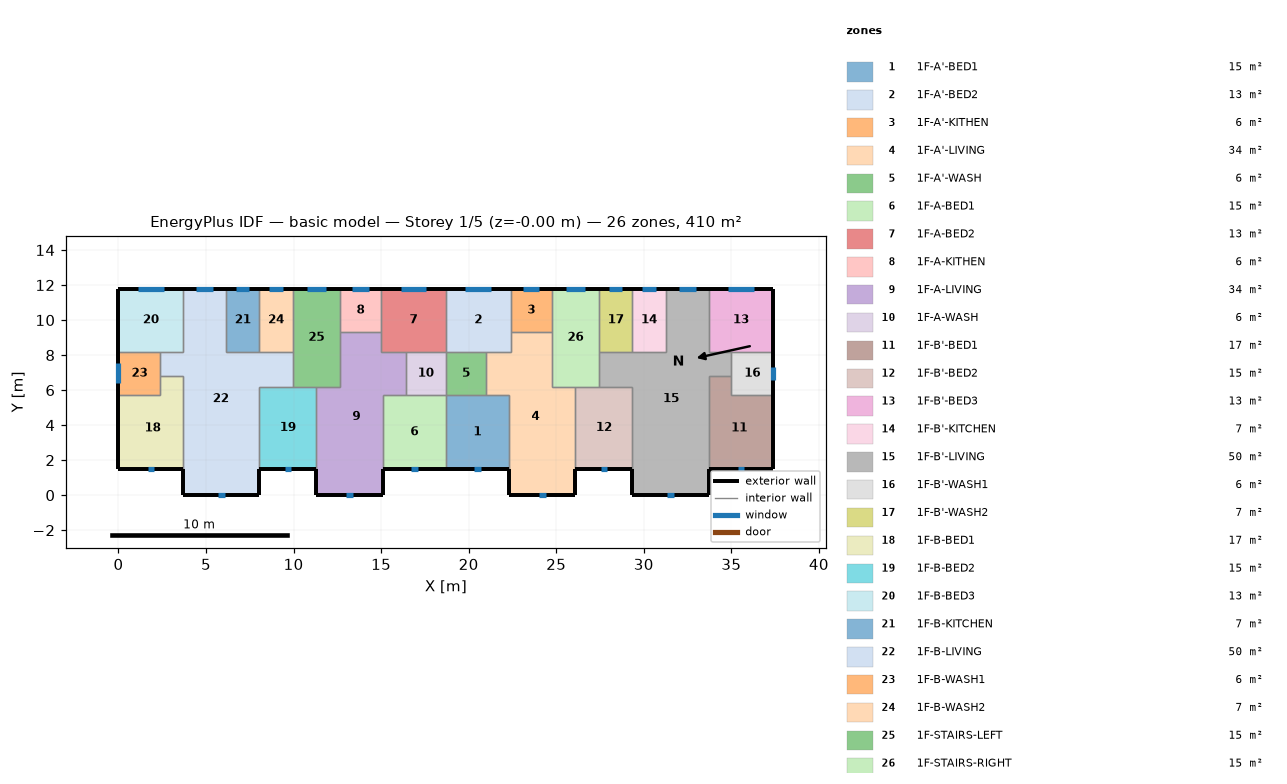
=== STOREY PLAN SPEC (per zone: floor XY polygon, exterior-wall plan segments, windows/doors) ===
zone 1: 1F-A'-BED1  (15.1 m²)
  floor: (22.30, 5.70) (22.30, 1.50) (18.70, 1.50) (18.70, 5.70)
  exterior wall: (18.70, 1.50) – (22.30, 1.50)  [3.6 m]
    window: (20.32, 1.50) – (20.68, 1.50)  [0.4 m²]
  interior walls: 4
zone 2: 1F-A'-BED2  (13.3 m²)
  floor: (22.40, 11.80) (22.40, 8.20) (18.70, 8.20) (18.70, 11.80)
  exterior wall: (22.40, 11.80) – (18.70, 11.80)  [3.7 m]
    window: (21.28, 11.80) – (19.82, 11.80)  [1.5 m²]
  interior walls: 5
zone 3: 1F-A'-KITHEN  (5.9 m²)
  floor: (22.40, 11.80) (24.75, 11.80) (24.75, 9.31) (22.40, 9.31)
  exterior wall: (24.75, 11.80) – (22.40, 11.80)  [2.3 m]
    window: (24.04, 11.80) – (23.11, 11.80)  [0.9 m²]
  interior walls: 3
zone 4: 1F-A'-LIVING  (34.3 m²)
  floor: (24.75, 9.31) (24.75, 6.20) (26.10, 6.20) (26.10, 0.00) (22.30, 0.00) (22.30, 5.70) (21.00, 5.70) (21.00, 8.20) (22.40, 8.20) (22.40, 9.31)
  exterior wall: (22.30, 1.50) – (22.30, 0.00)  [1.5 m]
  exterior wall: (26.10, 0.00) – (26.10, 1.50)  [1.5 m]
  exterior wall: (22.30, 0.00) – (26.10, 0.00)  [3.8 m]
    window: (24.01, 0.00) – (24.39, 0.00)  [0.4 m²]
  interior walls: 9
zone 5: 1F-A'-WASH  (5.7 m²)
  floor: (21.00, 8.20) (21.00, 5.70) (18.70, 5.70) (18.70, 8.20)
  interior walls: 4
zone 6: 1F-A-BED1  (15.1 m²)
  floor: (18.70, 5.70) (18.70, 1.50) (15.10, 1.50) (15.10, 5.70)
  exterior wall: (15.10, 1.50) – (18.70, 1.50)  [3.6 m]
    window: (16.72, 1.50) – (17.08, 1.50)  [0.4 m²]
  interior walls: 4
zone 7: 1F-A-BED2  (13.3 m²)
  floor: (15.00, 11.80) (18.70, 11.80) (18.70, 8.20) (15.00, 8.20)
  exterior wall: (18.70, 11.80) – (15.00, 11.80)  [3.7 m]
    window: (17.58, 11.80) – (16.12, 11.80)  [1.5 m²]
  interior walls: 5
zone 8: 1F-A-KITHEN  (5.9 m²)
  floor: (12.65, 11.80) (15.00, 11.80) (15.00, 9.31) (12.65, 9.31)
  exterior wall: (15.00, 11.80) – (12.65, 11.80)  [2.3 m]
    window: (14.29, 11.80) – (13.36, 11.80)  [0.9 m²]
  interior walls: 3
zone 9: 1F-A-LIVING  (34.3 m²)
  floor: (15.00, 9.31) (15.00, 8.20) (16.40, 8.20) (16.40, 5.70) (15.10, 5.70) (15.10, 0.00) (11.30, 0.00) (11.30, 6.20) (12.65, 6.20) (12.65, 9.31)
  exterior wall: (11.30, 1.50) – (11.30, 0.00)  [1.5 m]
  exterior wall: (15.10, 0.00) – (15.10, 1.50)  [1.5 m]
  exterior wall: (11.30, 0.00) – (15.10, 0.00)  [3.8 m]
    window: (13.01, 0.00) – (13.39, 0.00)  [0.4 m²]
  interior walls: 9
zone 10: 1F-A-WASH  (5.7 m²)
  floor: (16.40, 8.20) (18.70, 8.20) (18.70, 5.70) (16.40, 5.70)
  interior walls: 4
zone 11: 1F-B'-BED1  (17.0 m²)
  floor: (35.00, 6.80) (35.00, 5.70) (37.40, 5.70) (37.40, 1.50) (33.70, 1.50) (33.70, 6.80)
  exterior wall: (33.70, 1.50) – (37.40, 1.50)  [3.7 m]
    window: (35.36, 1.50) – (35.74, 1.50)  [0.4 m²]
  exterior wall: (37.40, 1.50) – (37.40, 5.70)  [4.2 m]
  interior walls: 4
zone 12: 1F-B'-BED2  (15.3 m²)
  floor: (29.35, 6.20) (29.35, 1.50) (26.10, 1.50) (26.10, 6.20)
  exterior wall: (26.10, 1.50) – (29.35, 1.50)  [3.3 m]
    window: (27.56, 1.50) – (27.89, 1.50)  [0.3 m²]
  interior walls: 4
zone 13: 1F-B'-BED3  (13.3 m²)
  floor: (33.70, 11.80) (37.40, 11.80) (37.40, 8.20) (33.70, 8.20)
  exterior wall: (37.40, 8.20) – (37.40, 11.80)  [3.6 m]
  exterior wall: (37.40, 11.80) – (33.70, 11.80)  [3.7 m]
    window: (36.28, 11.80) – (34.82, 11.80)  [1.5 m²]
  interior walls: 3
zone 14: 1F-B'-KITCHEN  (6.8 m²)
  floor: (31.25, 11.80) (31.25, 8.20) (29.35, 8.20) (29.35, 11.80)
  exterior wall: (31.25, 11.80) – (29.35, 11.80)  [1.9 m]
    window: (30.68, 11.80) – (29.92, 11.80)  [0.8 m²]
  interior walls: 3
zone 15: 1F-B'-LIVING  (50.1 m²)
  floor: (33.70, 11.80) (33.70, 8.20) (35.00, 8.20) (35.00, 6.80) (33.70, 6.80) (33.70, 0.00) (29.35, 0.00) (29.35, 6.20) (27.45, 6.20) (27.45, 8.20) (31.25, 8.20) (31.25, 11.80)
  exterior wall: (29.35, 1.50) – (29.35, 0.00)  [1.5 m]
  exterior wall: (33.70, 11.80) – (31.25, 11.80)  [2.5 m]
    window: (32.96, 11.80) – (31.99, 11.80)  [1.0 m²]
  exterior wall: (33.70, 0.00) – (33.70, 1.50)  [1.5 m]
  exterior wall: (29.35, 0.00) – (33.70, 0.00)  [4.4 m]
    window: (31.31, 0.00) – (31.74, 0.00)  [0.4 m²]
  interior walls: 11
zone 16: 1F-B'-WASH1  (6.0 m²)
  floor: (35.00, 8.20) (37.40, 8.20) (37.40, 5.70) (35.00, 5.70)
  exterior wall: (37.40, 5.70) – (37.40, 8.20)  [2.5 m]
    window: (37.40, 6.58) – (37.40, 7.32)  [0.7 m²]
  interior walls: 4
zone 17: 1F-B'-WASH2  (6.8 m²)
  floor: (29.35, 11.80) (29.35, 8.20) (27.45, 8.20) (27.45, 11.80)
  exterior wall: (29.35, 11.80) – (27.45, 11.80)  [1.9 m]
    window: (28.78, 11.80) – (28.02, 11.80)  [0.8 m²]
  interior walls: 3
zone 18: 1F-B-BED1  (17.0 m²)
  floor: (3.70, 6.80) (3.70, 1.50) (0.00, 1.50) (0.00, 5.70) (2.40, 5.70) (2.40, 6.80)
  exterior wall: (0.00, 1.50) – (3.70, 1.50)  [3.7 m]
    window: (1.66, 1.50) – (2.04, 1.50)  [0.4 m²]
  exterior wall: (0.00, 5.70) – (0.00, 1.50)  [4.2 m]
  interior walls: 4
zone 19: 1F-B-BED2  (15.3 m²)
  floor: (11.30, 6.20) (11.30, 1.50) (8.05, 1.50) (8.05, 6.20)
  exterior wall: (8.05, 1.50) – (11.30, 1.50)  [3.3 m]
    window: (9.51, 1.50) – (9.84, 1.50)  [0.3 m²]
  interior walls: 4
zone 20: 1F-B-BED3  (13.3 m²)
  floor: (3.70, 11.80) (3.70, 8.20) (0.00, 8.20) (0.00, 11.80)
  exterior wall: (3.70, 11.80) – (0.00, 11.80)  [3.7 m]
    window: (2.58, 11.80) – (1.12, 11.80)  [1.5 m²]
  exterior wall: (0.00, 11.80) – (0.00, 8.20)  [3.6 m]
  interior walls: 3
zone 21: 1F-B-KITCHEN  (6.8 m²)
  floor: (6.15, 11.80) (8.05, 11.80) (8.05, 8.20) (6.15, 8.20)
  exterior wall: (8.05, 11.80) – (6.15, 11.80)  [1.9 m]
    window: (7.48, 11.80) – (6.72, 11.80)  [0.8 m²]
  interior walls: 3
zone 22: 1F-B-LIVING  (50.1 m²)
  floor: (3.70, 11.80) (6.15, 11.80) (6.15, 8.20) (9.95, 8.20) (9.95, 6.20) (8.05, 6.20) (8.05, 0.00) (3.70, 0.00) (3.70, 6.80) (2.40, 6.80) (2.40, 8.20) (3.70, 8.20)
  exterior wall: (6.15, 11.80) – (3.70, 11.80)  [2.5 m]
    window: (5.41, 11.80) – (4.44, 11.80)  [1.0 m²]
  exterior wall: (8.05, 0.00) – (8.05, 1.50)  [1.5 m]
  exterior wall: (3.70, 0.00) – (8.05, 0.00)  [4.3 m]
    window: (5.66, 0.00) – (6.09, 0.00)  [0.4 m²]
  exterior wall: (3.70, 1.50) – (3.70, 0.00)  [1.5 m]
  interior walls: 11
zone 23: 1F-B-WASH1  (6.0 m²)
  floor: (2.40, 8.20) (2.40, 5.70) (0.00, 5.70) (0.00, 8.20)
  exterior wall: (0.00, 8.20) – (0.00, 5.70)  [2.5 m]
    window: (0.00, 7.52) – (0.00, 6.38)  [1.1 m²]
  interior walls: 4
zone 24: 1F-B-WASH2  (6.8 m²)
  floor: (8.05, 11.80) (9.95, 11.80) (9.95, 8.20) (8.05, 8.20)
  exterior wall: (9.95, 11.80) – (8.05, 11.80)  [1.9 m]
    window: (9.38, 11.80) – (8.62, 11.80)  [0.8 m²]
  interior walls: 3
zone 25: 1F-STAIRS-LEFT  (15.1 m²)
  floor: (9.95, 11.80) (12.65, 11.80) (12.65, 6.20) (9.95, 6.20)
  exterior wall: (12.65, 11.80) – (9.95, 11.80)  [2.7 m]
    window: (11.84, 11.80) – (10.76, 11.80)  [1.1 m²]
  interior walls: 6
zone 26: 1F-STAIRS-RIGHT  (15.1 m²)
  floor: (27.45, 11.80) (27.45, 6.20) (24.75, 6.20) (24.75, 11.80)
  exterior wall: (27.45, 11.80) – (24.75, 11.80)  [2.7 m]
    window: (26.64, 11.80) – (25.56, 11.80)  [1.1 m²]
  interior walls: 6

=== DERIVED (storey summary) ===
Building: basic model
Storey: 1 of 5  (floor level z = -0.00 m)
Storey gross floor area: 409.7 m²
Zones on this storey: 26
  - 1F-A'-BED1: floor 15.1 m²; exterior wall 3.6 m (10.8 m²); 1 window(s) 0.4 m²; WWR 3.4%
  - 1F-A'-BED2: floor 13.3 m²; exterior wall 3.7 m (11.1 m²); 1 window(s) 1.5 m²; WWR 13.2%
  - 1F-A'-KITHEN: floor 5.9 m²; exterior wall 2.3 m (7.0 m²); 1 window(s) 0.9 m²; WWR 13.2%
  - 1F-A'-LIVING: floor 34.3 m²; exterior wall 6.8 m (20.4 m²); 1 window(s) 0.4 m²; WWR 1.9%
  - 1F-A'-WASH: floor 5.7 m²
  - 1F-A-BED1: floor 15.1 m²; exterior wall 3.6 m (10.8 m²); 1 window(s) 0.4 m²; WWR 3.4%
  - 1F-A-BED2: floor 13.3 m²; exterior wall 3.7 m (11.1 m²); 1 window(s) 1.5 m²; WWR 13.2%
  - 1F-A-KITHEN: floor 5.9 m²; exterior wall 2.3 m (7.0 m²); 1 window(s) 0.9 m²; WWR 13.2%
  - 1F-A-LIVING: floor 34.3 m²; exterior wall 6.8 m (20.4 m²); 1 window(s) 0.4 m²; WWR 1.9%
  - 1F-A-WASH: floor 5.7 m²
  - 1F-B'-BED1: floor 17.0 m²; exterior wall 7.9 m (23.7 m²); 1 window(s) 0.4 m²; WWR 1.6%
  - 1F-B'-BED2: floor 15.3 m²; exterior wall 3.3 m (9.8 m²); 1 window(s) 0.3 m²; WWR 3.4%
  - 1F-B'-BED3: floor 13.3 m²; exterior wall 7.3 m (21.9 m²); 1 window(s) 1.5 m²; WWR 6.7%
  - 1F-B'-KITCHEN: floor 6.8 m²; exterior wall 1.9 m (5.7 m²); 1 window(s) 0.8 m²; WWR 13.2%
  - 1F-B'-LIVING: floor 50.1 m²; exterior wall 9.8 m (29.4 m²); 2 window(s) 1.4 m²; WWR 4.8%
  - 1F-B'-WASH1: floor 6.0 m²; exterior wall 2.5 m (7.5 m²); 1 window(s) 0.7 m²; WWR 9.8%
  - 1F-B'-WASH2: floor 6.8 m²; exterior wall 1.9 m (5.7 m²); 1 window(s) 0.8 m²; WWR 13.2%
  - 1F-B-BED1: floor 17.0 m²; exterior wall 7.9 m (23.7 m²); 1 window(s) 0.4 m²; WWR 1.6%
  - 1F-B-BED2: floor 15.3 m²; exterior wall 3.3 m (9.8 m²); 1 window(s) 0.3 m²; WWR 3.4%
  - 1F-B-BED3: floor 13.3 m²; exterior wall 7.3 m (21.9 m²); 1 window(s) 1.5 m²; WWR 6.7%
  - 1F-B-KITCHEN: floor 6.8 m²; exterior wall 1.9 m (5.7 m²); 1 window(s) 0.8 m²; WWR 13.2%
  - 1F-B-LIVING: floor 50.1 m²; exterior wall 9.8 m (29.4 m²); 2 window(s) 1.4 m²; WWR 4.8%
  - 1F-B-WASH1: floor 6.0 m²; exterior wall 2.5 m (7.5 m²); 1 window(s) 1.1 m²; WWR 15.2%
  - 1F-B-WASH2: floor 6.8 m²; exterior wall 1.9 m (5.7 m²); 1 window(s) 0.8 m²; WWR 13.2%
  - 1F-STAIRS-LEFT: floor 15.1 m²; exterior wall 2.7 m (8.1 m²); 1 window(s) 1.1 m²; WWR 13.2%
  - 1F-STAIRS-RIGHT: floor 15.1 m²; exterior wall 2.7 m (8.1 m²); 1 window(s) 1.1 m²; WWR 13.2%
Zone adjacency (shared interzone walls):
  - 1F-A'-BED1 ↔ 1F-A'-LIVING
  - 1F-A'-BED1 ↔ 1F-A'-WASH
  - 1F-A'-BED1 ↔ 1F-A-BED1
  - 1F-A'-BED2 ↔ 1F-A'-KITHEN
  - 1F-A'-BED2 ↔ 1F-A'-LIVING
  - 1F-A'-BED2 ↔ 1F-A'-WASH
  - 1F-A'-BED2 ↔ 1F-A-BED2
  - 1F-A'-KITHEN ↔ 1F-A'-LIVING
  - 1F-A'-KITHEN ↔ 1F-STAIRS-RIGHT
  - 1F-A'-LIVING ↔ 1F-A'-WASH
  - 1F-A'-LIVING ↔ 1F-B'-BED2
  - 1F-A'-LIVING ↔ 1F-STAIRS-RIGHT
  - 1F-A'-WASH ↔ 1F-A-WASH
  - 1F-A-BED1 ↔ 1F-A-LIVING
  - 1F-A-BED1 ↔ 1F-A-WASH
  - 1F-A-BED2 ↔ 1F-A-KITHEN
  - 1F-A-BED2 ↔ 1F-A-LIVING
  - 1F-A-BED2 ↔ 1F-A-WASH
  - 1F-A-KITHEN ↔ 1F-A-LIVING
  - 1F-A-KITHEN ↔ 1F-STAIRS-LEFT
  - 1F-A-LIVING ↔ 1F-A-WASH
  - 1F-A-LIVING ↔ 1F-B-BED2
  - 1F-A-LIVING ↔ 1F-STAIRS-LEFT
  - 1F-B'-BED1 ↔ 1F-B'-LIVING
  - 1F-B'-BED1 ↔ 1F-B'-WASH1
  - 1F-B'-BED2 ↔ 1F-B'-LIVING
  - 1F-B'-BED2 ↔ 1F-STAIRS-RIGHT
  - 1F-B'-BED3 ↔ 1F-B'-LIVING
  - 1F-B'-BED3 ↔ 1F-B'-WASH1
  - 1F-B'-KITCHEN ↔ 1F-B'-LIVING
  - 1F-B'-KITCHEN ↔ 1F-B'-WASH2
  - 1F-B'-LIVING ↔ 1F-B'-WASH1
  - 1F-B'-LIVING ↔ 1F-B'-WASH2
  - 1F-B'-LIVING ↔ 1F-STAIRS-RIGHT
  - 1F-B'-WASH2 ↔ 1F-STAIRS-RIGHT
  - 1F-B-BED1 ↔ 1F-B-LIVING
  - 1F-B-BED1 ↔ 1F-B-WASH1
  - 1F-B-BED2 ↔ 1F-B-LIVING
  - 1F-B-BED2 ↔ 1F-STAIRS-LEFT
  - 1F-B-BED3 ↔ 1F-B-LIVING
  - 1F-B-BED3 ↔ 1F-B-WASH1
  - 1F-B-KITCHEN ↔ 1F-B-LIVING
  - 1F-B-KITCHEN ↔ 1F-B-WASH2
  - 1F-B-LIVING ↔ 1F-B-WASH1
  - 1F-B-LIVING ↔ 1F-B-WASH2
  - 1F-B-LIVING ↔ 1F-STAIRS-LEFT
  - 1F-B-WASH2 ↔ 1F-STAIRS-LEFT